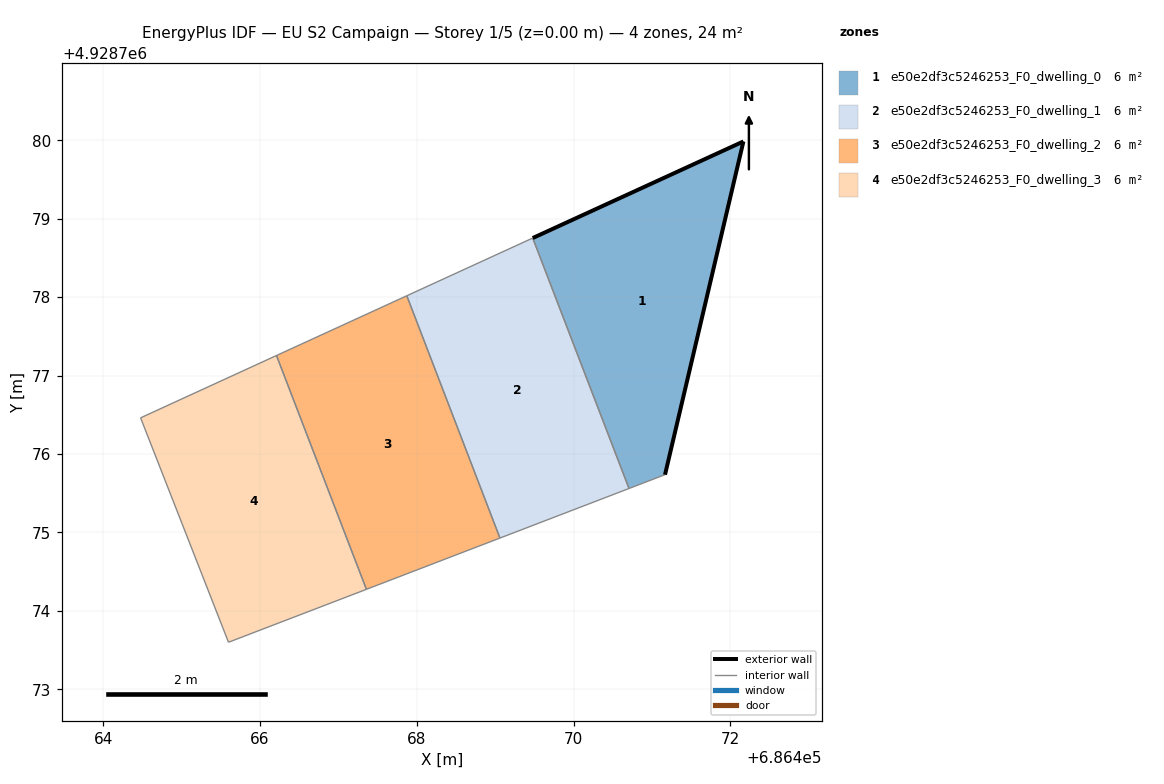
=== STOREY PLAN SPEC (per zone: floor XY polygon, exterior-wall plan segments, windows/doors) ===
zone 1: e50e2df3c5246253_F0_dwelling_0  (5.9 m²)
  floor: (686471.17, 4928775.74) (686472.17, 4928779.99) (686469.48, 4928778.75) (686470.71, 4928775.56)
  exterior wall: (686469.48, 4928778.75) – (686472.17, 4928779.99)  [3.0 m]
  exterior wall: (686472.17, 4928779.99) – (686471.17, 4928775.74)  [4.4 m]
  interior walls: 2
zone 2: e50e2df3c5246253_F0_dwelling_1  (5.9 m²)
  floor: (686470.71, 4928775.56) (686469.48, 4928778.75) (686467.87, 4928778.02) (686469.06, 4928774.93)
  interior walls: 4
zone 3: e50e2df3c5246253_F0_dwelling_2  (5.9 m²)
  floor: (686469.06, 4928774.93) (686467.87, 4928778.02) (686466.21, 4928777.26) (686467.36, 4928774.27)
  interior walls: 4
zone 4: e50e2df3c5246253_F0_dwelling_3  (5.9 m²)
  floor: (686467.36, 4928774.27) (686466.21, 4928777.26) (686464.48, 4928776.46) (686465.60, 4928773.60)
  interior walls: 4

=== DERIVED (storey summary) ===
Building: EU S2 Campaign
Storey: 1 of 5  (floor level z = 0.00 m)
Storey gross floor area: 23.7 m²
Zones on this storey: 4
  - e50e2df3c5246253_F0_dwelling_0: floor 5.9 m²; exterior wall 7.3 m (22.0 m²); WWR 0.0%
  - e50e2df3c5246253_F0_dwelling_1: floor 5.9 m²
  - e50e2df3c5246253_F0_dwelling_2: floor 5.9 m²
  - e50e2df3c5246253_F0_dwelling_3: floor 5.9 m²
Zone adjacency (shared interzone walls):
  - e50e2df3c5246253_F0_dwelling_0 ↔ e50e2df3c5246253_F0_dwelling_1
  - e50e2df3c5246253_F0_dwelling_1 ↔ e50e2df3c5246253_F0_dwelling_2
  - e50e2df3c5246253_F0_dwelling_2 ↔ e50e2df3c5246253_F0_dwelling_3